Image classification data set "dataset" (Aryawwww/Image-Programming-group-10 on GitHub). Class labels (5): tomato bacterial spot, tomato late blight, tomato septoria leaf spot, tomato yellow leaf curl virus, tomato healthy.

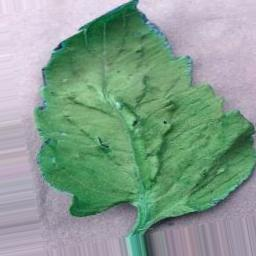
Label: tomato healthy

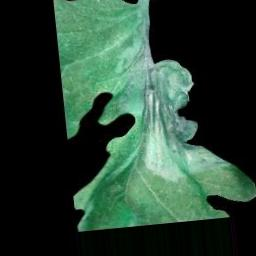
Label: tomato late blight

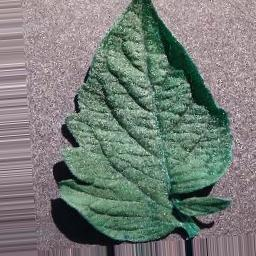
Label: tomato bacterial spot

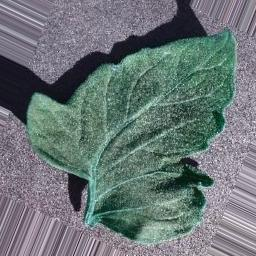
Label: tomato bacterial spot

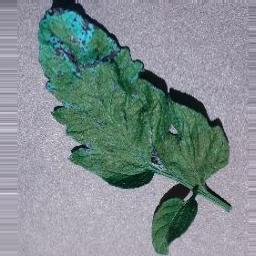
Label: tomato septoria leaf spot

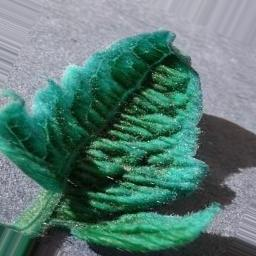
Label: tomato yellow leaf curl virus
